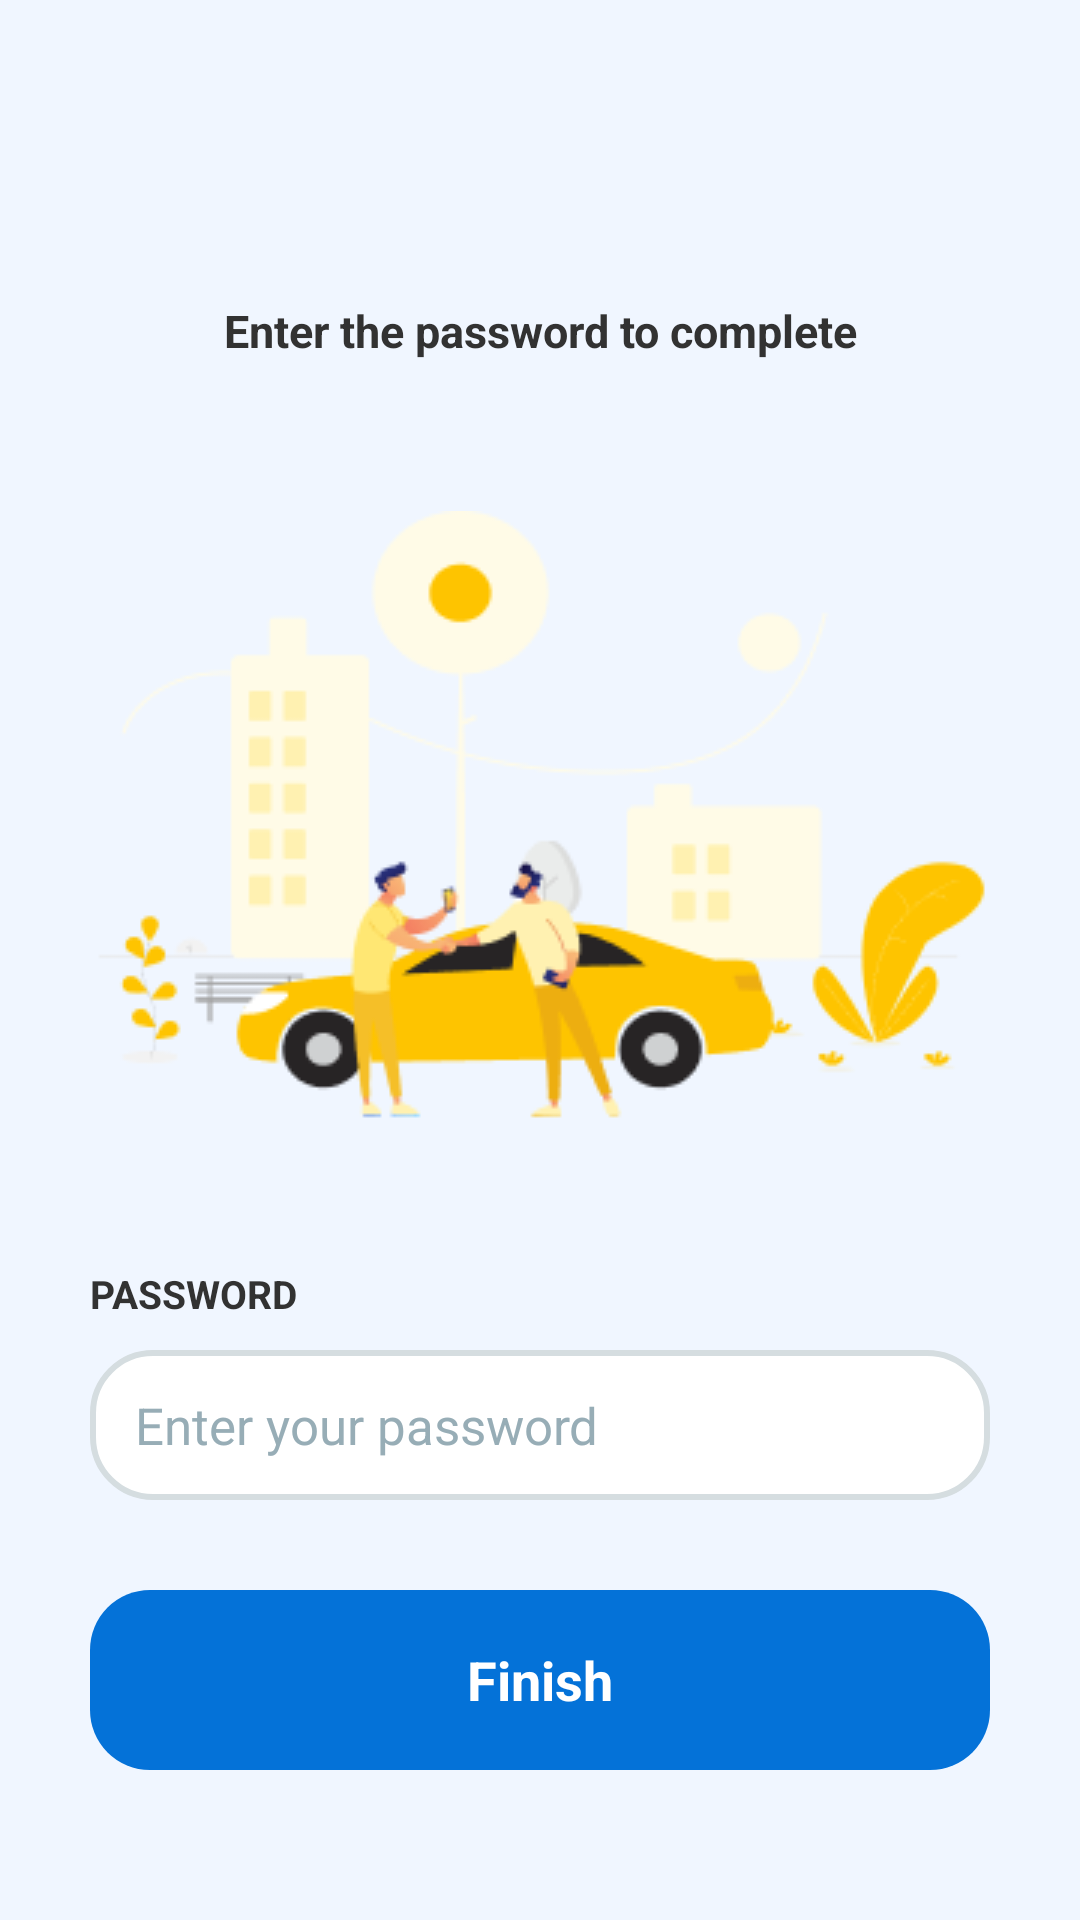

Write the Android layout XML for this screen, with the resource values it uses.
<!-- AndroidManifest.xml: application theme Theme.App_Mobile -->
<!-- res/layout/register_auth.xml -->
<?xml version="1.0" encoding="utf-8"?>
<androidx.constraintlayout.widget.ConstraintLayout xmlns:android="http://schemas.android.com/apk/res/android"
    xmlns:app="http://schemas.android.com/apk/res-auto"
    xmlns:tools="http://schemas.android.com/tools"
    android:layout_width="match_parent"
    android:layout_height="match_parent"
    android:background="@color/blue_light"
    android:theme="@android:style/Theme.Light"
    tools:context=".RegisterAuthActivity">

    <TextView
        android:id="@+id/textView"
        android:layout_width="wrap_content"
        android:layout_height="wrap_content"
        android:text="Enter the password to complete"
        android:textSize="15dp"
        app:layout_constraintTop_toTopOf="parent"
        app:layout_constraintLeft_toLeftOf="parent"
        app:layout_constraintRight_toRightOf="parent"
        android:layout_marginTop="100dp"
        android:textStyle="bold"
        tools:ignore="MissingConstraints" />

    <ImageView
        android:id="@+id/imageView2"
        android:layout_width="wrap_content"
        android:layout_height="wrap_content"
        app:srcCompat="@drawable/welcome_screen"
        app:layout_constraintTop_toBottomOf="@id/textView"
        app:layout_constraintLeft_toLeftOf="parent"
        app:layout_constraintRight_toRightOf="parent"
        android:layout_marginTop="50dp"
        tools:ignore="MissingConstraints" />


    <View
        android:id="@+id/outline_input_email"
        android:layout_width="300dp"
        android:layout_height="50dp"
        android:layout_marginTop="5dp"
        android:background="@drawable/white_input_backgroud"
        app:layout_constraintEnd_toEndOf="parent"
        app:layout_constraintStart_toStartOf="parent"
        android:layout_marginBottom="30dp"
        app:layout_constraintBottom_toTopOf="@id/button_finish" />


    <TextView
        android:id="@+id/textview_email"
        android:layout_width="wrap_content"
        android:layout_height="wrap_content"
        android:text="PASSWORD"
        android:textSize="13sp"
        android:textStyle="bold"
        android:layout_marginBottom="10dp"
        app:layout_constraintStart_toStartOf="@id/outline_input_email"
        app:layout_constraintBottom_toTopOf="@id/input_email"
        tools:ignore="MissingConstraints" />

    <EditText
        android:id="@+id/input_email"
        android:layout_width="0dp"
        android:layout_height="0dp"
        android:layout_gravity="center_vertical"
        android:layout_marginLeft="10dp"
        android:background="@drawable/transparent_background"
        app:layout_constraintBottom_toBottomOf="@id/outline_input_email"
        app:layout_constraintEnd_toEndOf="@id/outline_input_email"
        app:layout_constraintHorizontal_bias="1.0"
        app:layout_constraintStart_toStartOf="@id/outline_input_email"
        app:layout_constraintTop_toTopOf="@id/outline_input_email"
        android:inputType="textPassword"
        app:layout_constraintVertical_bias="0.0" />

    <TextView
        android:id="@+id/textPlaceholderEmail"
        android:layout_width="wrap_content"
        android:layout_height="wrap_content"
        android:text="Enter your password"
        app:layout_constraintTop_toTopOf="@id/input_email"
        app:layout_constraintBottom_toBottomOf="@id/input_email"
        app:layout_constraintLeft_toLeftOf="@id/input_email"
        android:textSize="17dp"
        android:textColor="@color/grey2"
        android:layout_marginLeft="5dp"/>

    <Button
        android:id="@+id/button_finish"
        android:layout_width="0dp"
        android:layout_height="60dp"
        android:layout_marginBottom="50dp"
        android:text="Finish"
        android:textColor="@color/white"
        android:textStyle="bold"
        android:textSize="18sp"
        android:background="@drawable/custom_button_background"
        app:layout_constraintLeft_toLeftOf="@id/outline_input_email"
        app:layout_constraintRight_toRightOf="@id/outline_input_email"
        app:layout_constraintBottom_toBottomOf="parent"
        tools:ignore="MissingConstraints" />
</androidx.constraintlayout.widget.ConstraintLayout>
<!-- resources referenced by this layout -->
<resources>
  <color name="blue_light">#F0F6FF</color>
  <color name="grey2">#97ADB6</color>
  <color name="white">#FFFFFFFF</color>
  <!-- drawable custom_button_background (drawable) -->
  <shape xmlns:android="http://schemas.android.com/apk/res/android" android:shape="rectangle">
      <solid android:color="@color/deep_green" />
      <corners android:radius="20dp" />
  </shape>
  <!-- drawable transparent_background (drawable) -->
  <shape xmlns:android="http://schemas.android.com/apk/res/android">
      <solid android:color="@android:color/transparent" /> 
      <corners android:radius="0dp" /> 
  </shape>
  <!-- drawable welcome_screen: png bitmap (drawable, 17955 bytes) -->
  <!-- drawable white_input_backgroud (drawable) -->
  <shape xmlns:android="http://schemas.android.com/apk/res/android" android:shape="rectangle">
      <solid android:color="@color/white" />
      <corners android:radius="20dp" />
      <stroke android:width="2dp" android:color="@color/grey" />
  </shape>
  <style name="Theme.App_Mobile" parent="Base.Theme.App_Mobile" />
  <color name="deep_green">#0472D8</color>
  <color name="grey">#D5DDE0</color>
  <style name="Base.Theme.App_Mobile" parent="Theme.AppCompat.Light.NoActionBar">
          
          
      </style>
</resources>
